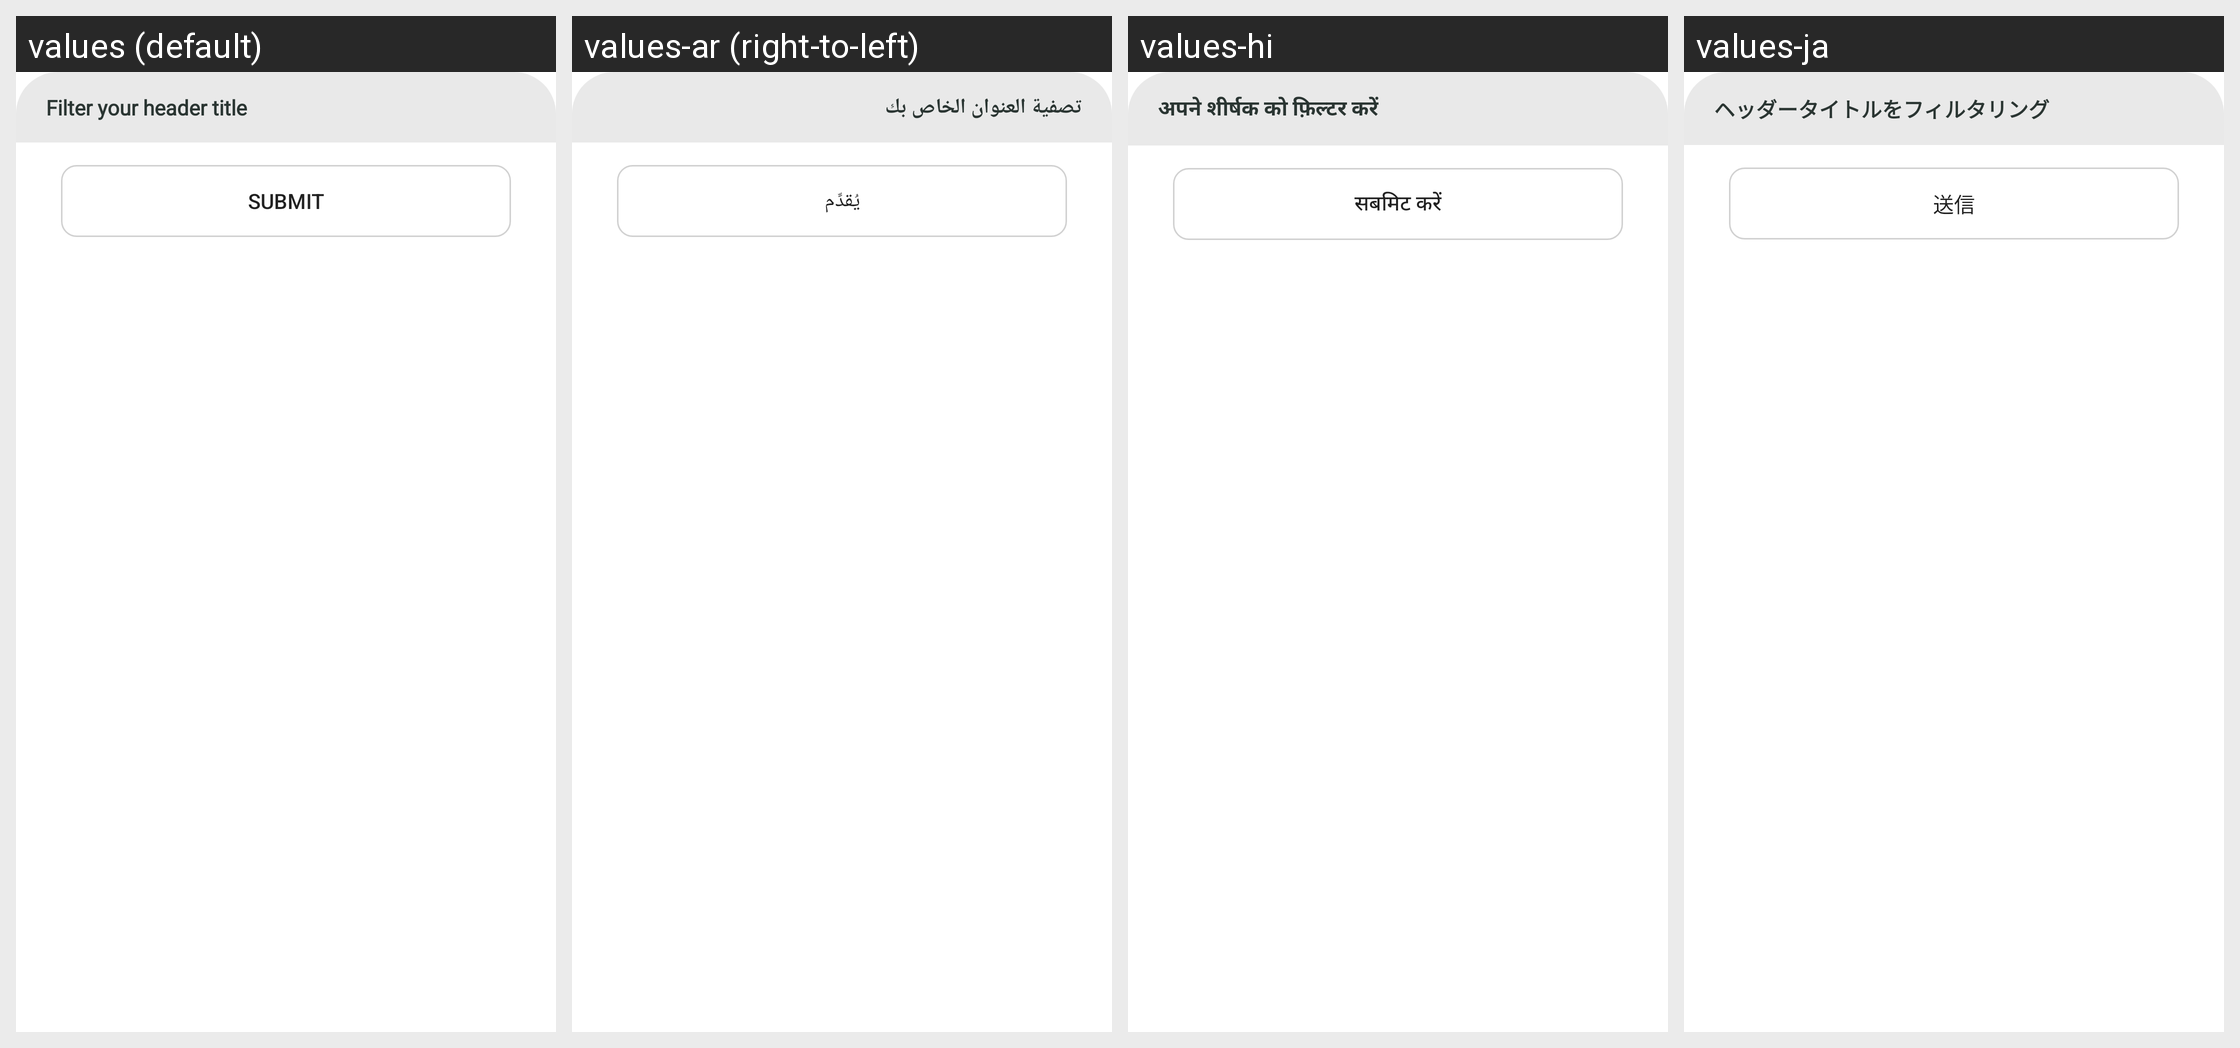

Locale-by-locale string values for the Android screen shown in this grid:
Android screen res/layout/bottomshit_filter_header.xml rendered under 4 locales, left to right: values (default), values-ar (right-to-left), values-hi, values-ja. Device: Nexus 5 (rendered at 1080×1920; each locale shown at half size, 540×960, under a caption strip naming it); theme Theme.BankingApp.
Other locales in the repository, not shown: values-de, values-es, values-fr, values-it, values-nl, values-pt, values-ru.
Strings drawn on this screen, with the default value and each locale's value (text and hints the layout hard-codes, and strings that could not be matched under every locale, appear in the picture but are not listed):

str_filter_header_title
  values: Filter your header title
  values-ar: تصفية العنوان الخاص بك
  values-hi: अपने शीर्षक को फ़िल्टर करें
  values-ja: ヘッダータイトルをフィルタリング

str_submit
  values: Submit
  values-ar: يُقدِّم
  values-hi: सबमिट करें
  values-ja: 送信
